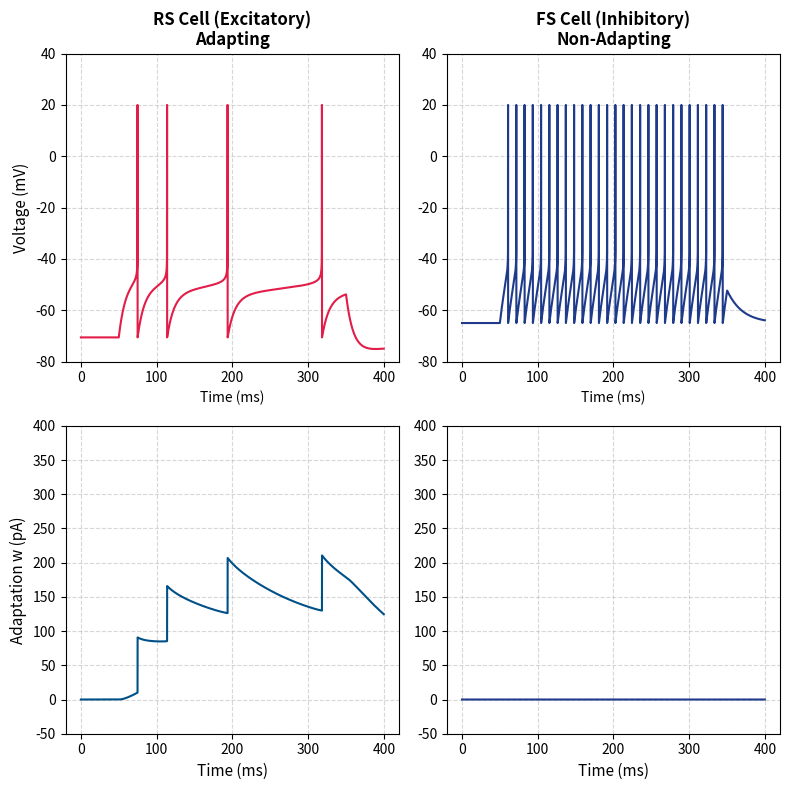

Reproduce this figure in Python. (Note: this script raises an exception after producing the figure.)
import os

import numpy as np
import matplotlib.pyplot as plt

def run_adex(params, label):
    # Unpack parameters
    C_m = params['C_m']
    g_L = params['g_L']
    E_L = params['E_L']
    V_T = params['V_T']
    Delta_T = params['Delta_T']
    a = params['a']
    tau_w = params['tau_w']
    b = params['b']
    V_reset = params['V_reset']
    V_peak = params['V_peak']

    # Time settings
    dt = 0.1
    T = 400.0
    t = np.arange(0, T, dt)

    # Input current
    I_stim = np.zeros_like(t)
    I_start = 50.0
    I_end = 350.0
    I_amp = 700.0 if params['type'] == 'RS' else 500.0 # FS often needs less current or responds stronger
    I_stim[(t >= I_start) & (t <= I_end)] = I_amp

    # Variables
    v = np.zeros_like(t)
    w = np.zeros_like(t)
    v[0] = E_L
    w[0] = 0.0

    # Simulation Loop
    for i in range(len(t) - 1):
        exp_term = g_L * Delta_T * np.exp((v[i] - V_T) / Delta_T)
        if exp_term > 1e6: exp_term = 1e6 
        
        dv_dt = (-g_L * (v[i] - E_L) + exp_term - w[i] + I_stim[i]) / C_m
        dw_dt = (a * (v[i] - E_L) - w[i]) / tau_w
        
        v[i+1] = v[i] + dv_dt * dt
        w[i+1] = w[i] + dw_dt * dt
        
        if v[i+1] >= V_peak:
            v[i+1] = V_reset
            w[i+1] += b
            v[i] = V_peak 
            
    return t, v, w

# Parameters
# RS: Regular Spiking (Excitatory) - Adapting
rs_params = {
    'type': 'RS', 'C_m': 281.0, 'g_L': 30.0, 'E_L': -70.6, 'V_T': -50.4,
    'Delta_T': 2.0, 'a': 4.0, 'tau_w': 144.0, 'b': 80.5, 'V_reset': -70.6, 'V_peak': 20.0
}

# FS: Fast Spiking (Inhibitory) - Non-adapting
fs_params = {
    'type': 'FS', 'C_m': 200.0, 'g_L': 10.0, 'E_L': -65.0, 'V_T': -50.0,
    'Delta_T': 2.0, 'a': 0.0, 'tau_w': 144.0, 'b': 0.0, 'V_reset': -65.0, 'V_peak': 20.0
}

# Run simulations
t, v_rs, w_rs = run_adex(rs_params, "RS (Excitatory)")
t, v_fs, w_fs = run_adex(fs_params, "FS (Inhibitory)")

# Plotting 2x2 Grid
# Sharex=False to show time axis on all plots as requested
fig, axs = plt.subplots(2, 2, figsize=(8, 8), sharex=False)

# Top Left: RS Voltage
axs[0, 0].plot(t, v_rs, color='#e11d48', linewidth=1.5)
axs[0, 0].set_ylabel('Voltage (mV)', fontsize=11)
axs[0, 0].set_xlabel('Time (ms)', fontsize=10) # Added explicit label
axs[0, 0].set_title('RS Cell (Excitatory)\nAdapting', fontsize=12, fontweight='bold')
axs[0, 0].grid(True, linestyle='--', alpha=0.5)
axs[0, 0].set_ylim([-80, 40])

# Top Right: FS Voltage
axs[0, 1].plot(t, v_fs, color='#1e3a8a', linewidth=1.5) # Blue for inhibitory
axs[0, 1].set_xlabel('Time (ms)', fontsize=10) # Added explicit label
axs[0, 1].set_title('FS Cell (Inhibitory)\nNon-Adapting', fontsize=12, fontweight='bold')
axs[0, 1].grid(True, linestyle='--', alpha=0.5)
axs[0, 1].set_ylim([-80, 40])

# Bottom Left: RS Adaptation
axs[1, 0].plot(t, w_rs, color='#005088', linewidth=1.5)
axs[1, 0].set_ylabel('Adaptation w (pA)', fontsize=11)
axs[1, 0].set_xlabel('Time (ms)', fontsize=11)
axs[1, 0].grid(True, linestyle='--', alpha=0.5)
axs[1, 0].set_ylim([-50, 400])

# Bottom Right: FS Adaptation
axs[1, 1].plot(t, w_fs, color='#1e3a8a', linewidth=1.5) # Blue
axs[1, 1].set_xlabel('Time (ms)', fontsize=11)
axs[1, 1].grid(True, linestyle='--', alpha=0.5)
axs[1, 1].set_ylim([-50, 400])

plt.tight_layout()
plt.savefig(os.path.join(os.path.dirname(__file__), '../../figures/adex_plot.png'), dpi=150)
print("Simulation complete. Generated RS vs FS grid with time axes.")
